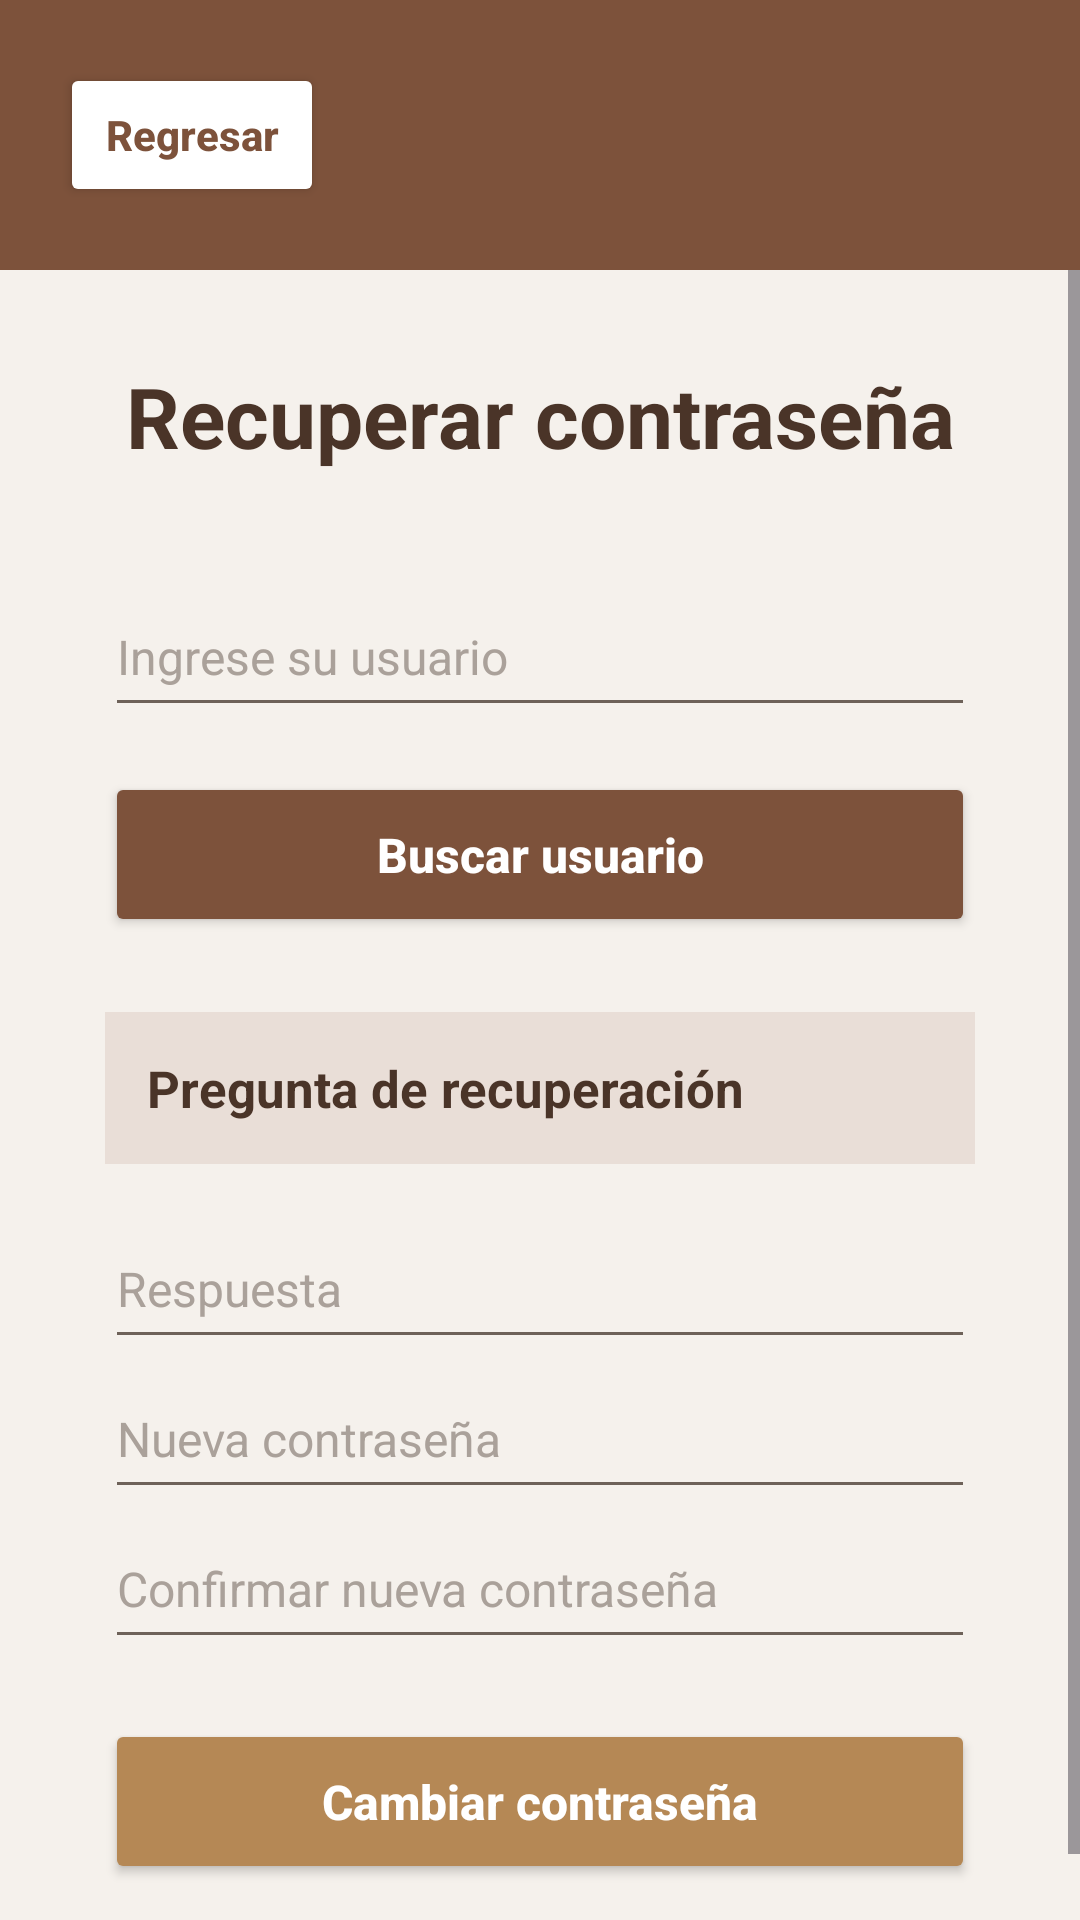

Layout XML and referenced resources for this Android screen:
<!-- AndroidManifest.xml: application theme Theme.BibliotecaGrupo3 -->
<!-- res/layout/activity_recuperar.xml -->
<?xml version="1.0" encoding="utf-8"?>
<androidx.constraintlayout.widget.ConstraintLayout xmlns:android="http://schemas.android.com/apk/res/android"
    xmlns:app="http://schemas.android.com/apk/res-auto"
    xmlns:tools="http://schemas.android.com/tools"
    android:id="@+id/main"
    android:layout_width="match_parent"
    android:layout_height="match_parent"
    android:background="#F5F1EC"
    tools:context=".RecuperarActivity">

    <LinearLayout
        android:id="@+id/topBar"
        android:layout_width="0dp"
        android:layout_height="90dp"
        android:background="#7D523B"
        android:gravity="center_vertical"
        android:orientation="horizontal"
        android:paddingStart="20dp"
        android:paddingEnd="20dp"
        app:layout_constraintEnd_toEndOf="parent"
        app:layout_constraintStart_toStartOf="parent"
        app:layout_constraintTop_toTopOf="parent">

        <Button
            android:id="@+id/btnRegresar"
            android:layout_width="wrap_content"
            android:layout_height="wrap_content"
            android:backgroundTint="#FFFFFF"
            android:onClick="regresar"
            android:text="Regresar"
            android:textAllCaps="false"
            android:textColor="#7D523B"
            android:textStyle="bold" />
    </LinearLayout>

    <ScrollView
        android:layout_width="0dp"
        android:layout_height="0dp"
        android:fillViewport="true"
        app:layout_constraintTop_toBottomOf="@id/topBar"
        app:layout_constraintBottom_toBottomOf="parent"
        app:layout_constraintStart_toStartOf="parent"
        app:layout_constraintEnd_toEndOf="parent">

        <LinearLayout
            android:layout_width="match_parent"
            android:layout_height="wrap_content"
            android:orientation="vertical"
            android:paddingStart="35dp"
            android:paddingTop="30dp"
            android:paddingEnd="35dp"
            android:paddingBottom="35dp">

            <TextView
                android:id="@+id/txtTituloRecuperar"
                android:layout_width="match_parent"
                android:layout_height="wrap_content"
                android:gravity="center"
                android:text="Recuperar contraseña"
                android:textColor="#4A3428"
                android:textSize="28sp"
                android:textStyle="bold" />

            <EditText
                android:id="@+id/txtUsuarioRecuperar"
                android:layout_width="match_parent"
                android:layout_height="50dp"
                android:layout_marginTop="35dp"
                android:backgroundTint="#6E6259"
                android:hint="Ingrese su usuario"
                android:textColorHint="#AAA19A"
                android:inputType="text"
                android:textColor="#4A3428"
                android:textSize="16sp" />

            <Button
                android:id="@+id/btnBuscarUsuario"
                android:layout_width="match_parent"
                android:layout_height="55dp"
                android:layout_marginTop="15dp"
                android:backgroundTint="#7D523B"
                android:onClick="buscarUsuario"
                android:text="Buscar usuario"
                android:textAllCaps="false"
                android:textColor="#FFFFFF"
                android:textSize="16sp"
                android:textStyle="bold" />

            <TextView
                android:id="@+id/txtPreguntaRecuperacion"
                android:layout_width="match_parent"
                android:layout_height="wrap_content"
                android:layout_marginTop="25dp"
                android:background="#E9DED7"
                android:padding="14dp"
                android:text="Pregunta de recuperación"
                android:textColor="#4A3428"
                android:textSize="17sp"
                android:textStyle="bold" />

            <EditText
                android:id="@+id/txtRespuestaRecuperar"
                android:layout_width="match_parent"
                android:layout_height="50dp"
                android:layout_marginTop="15dp"
                android:backgroundTint="#6E6259"
                android:hint="Respuesta"
                android:textColorHint="#AAA19A"
                android:inputType="text"
                android:textColor="#4A3428"
                android:textSize="16sp" />

            <EditText
                android:id="@+id/txtNuevaPassword"
                android:layout_width="match_parent"
                android:layout_height="50dp"
                android:backgroundTint="#6E6259"
                android:hint="Nueva contraseña"
                android:textColorHint="#AAA19A"
                android:inputType="textPassword"
                android:textColor="#4A3428"
                android:textSize="16sp" />

            <EditText
                android:id="@+id/txtConfirmarPassword"
                android:layout_width="match_parent"
                android:layout_height="50dp"
                android:backgroundTint="#6E6259"
                android:hint="Confirmar nueva contraseña"
                android:textColorHint="#AAA19A"
                android:inputType="textPassword"
                android:textColor="#4A3428"
                android:textSize="16sp" />

            <Button
                android:id="@+id/btnCambiarPassword"
                android:layout_width="match_parent"
                android:layout_height="55dp"
                android:layout_marginTop="20dp"
                android:backgroundTint="#B58855"
                android:onClick="cambiarPassword"
                android:text="Cambiar contraseña"
                android:textAllCaps="false"
                android:textColor="#FFFFFF"
                android:textSize="16sp"
                android:textStyle="bold" />

        </LinearLayout>
    </ScrollView>

</androidx.constraintlayout.widget.ConstraintLayout>
<!-- resources referenced by this layout -->
<resources>
  <style name="Theme.BibliotecaGrupo3" parent="Base.Theme.BibliotecaGrupo3" />
  <style name="Base.Theme.BibliotecaGrupo3" parent="Theme.Material3.DayNight.NoActionBar">
          
          
      </style>
</resources>
